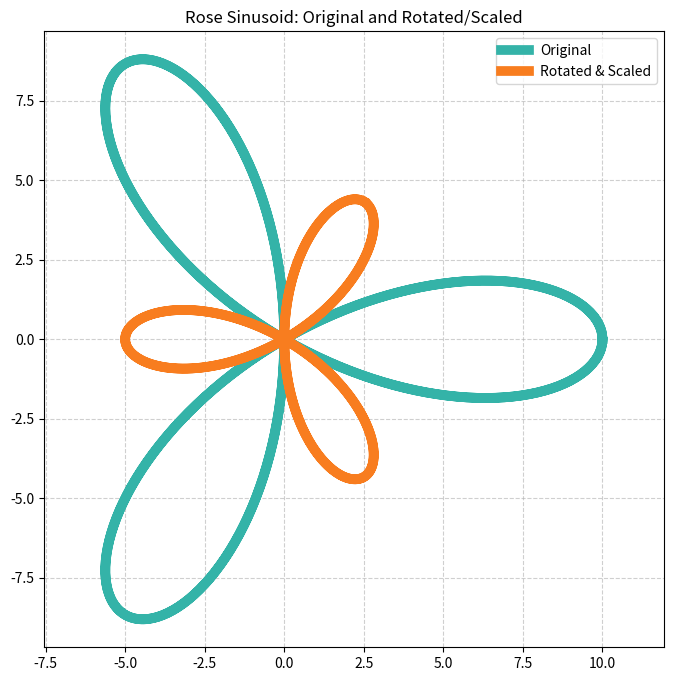

Reproduce this figure in Python.
# [2609] n8
#
import math
import matplotlib.pyplot as plt


# https://commons.wikimedia.org/wiki/File:Rose-rhodonea-curve-7x9-chart-improved.svg
#
def generate_rose_sinusoid(n, d, a, max_radians, steps):
    k = n / d
    radians_step = max_radians / steps
    theta = 0
    samples = []
    for _ in range(steps):
        r = a * math.cos(k * theta)
        x = r * math.cos(theta)
        y = r * math.sin(theta)
        samples.append((x, y))
        theta += radians_step
    return samples

def to_rotated_2d(xys, radians):
    cos_r = math.cos(radians)
    sin_r = math.sin(radians)
    
    # Rotation matrix in 2D:
    # [[cos, -sin],
    #  [sin,  cos]]
    # rx = x * cos - y * sin
    # ry = x * sin + y * cos
    
    rotated = []
    for x, y in xys:
        rx = (x * cos_r) - (y * sin_r)
        ry = (x * sin_r) + (y * cos_r)
        rotated.append((rx, ry))
    return rotated

def rose_rotate_2d():
    n, d, a = 3.0, 1.0, 10.0
    pi = math.pi
    max_radians = 2 * pi
    steps = 1000

    samples = generate_rose_sinusoid(n, d, a, max_radians, steps)

    degrees = 60.0
    radians = math.radians(degrees)
    rotated = to_rotated_2d(samples, radians)

    scale = 0.5
    rotated_scaled = [(r[0] * scale, r[1] * scale) for r in rotated]

    # Colors
    teal = (52/255, 179/255, 168/255)
    orange = (248/255, 125/255, 31/255)

    # Plotting
    plt.figure(figsize=(8, 8))
    
    # Original samples
    xs, ys = zip(*samples)
    plt.plot(xs, ys, color=teal, linewidth=7.0, label='Original')
    
    # Rotated and scaled samples
    rxs, rys = zip(*rotated_scaled)
    plt.plot(rxs, rys, color=orange, linewidth=7.0, label='Rotated & Scaled')

    plt.axis('equal')
    plt.legend()
    plt.title('Rose Sinusoid: Original and Rotated/Scaled')
    plt.grid(True, linestyle='--', alpha=0.6)
    
    print("Saving plot to rose_rotate_2d.png")
    plt.savefig("rose_rotate_2d.png")
    plt.show()

if __name__ == "__main__":
    rose_rotate_2d()
